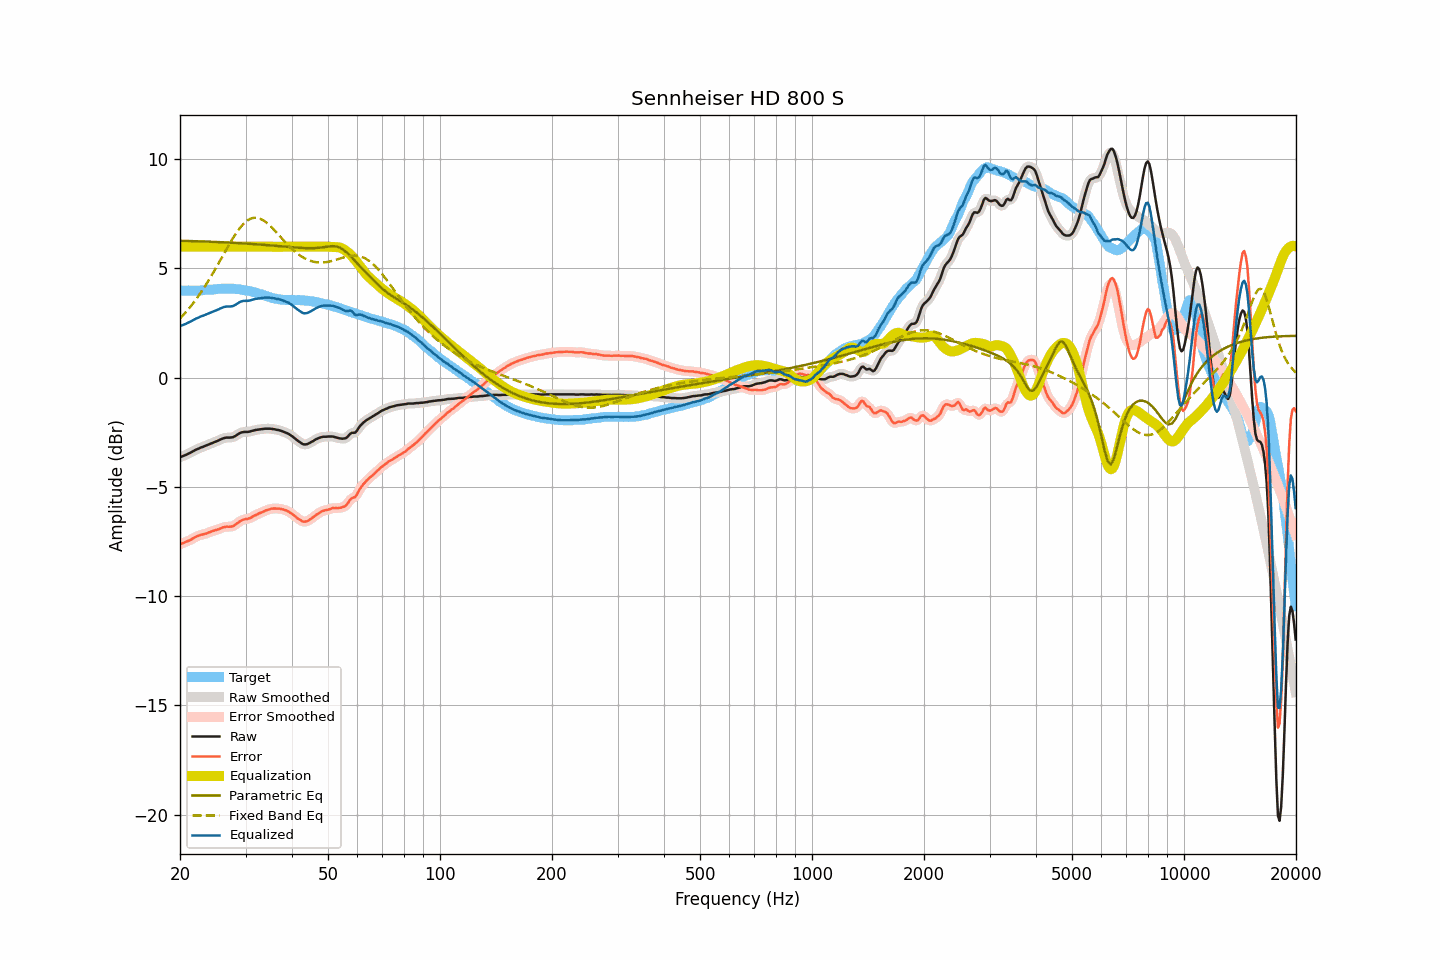

Source data for this figure (header and first rows):
frequency, raw, smoothed, error, error_smoothed, equalization, parametric_eq, fixed_band_eq, equalized_raw, equalized_smoothed, target
20.00, -3.64, -3.64, -7.63, -7.63, 6.00, 6.27, 2.71, 2.36, 2.36, 3.98
20.20, -3.61, -3.61, -7.59, -7.59, 6.00, 6.27, 2.79, 2.39, 2.39, 3.98
20.40, -3.58, -3.58, -7.56, -7.56, 6.00, 6.27, 2.86, 2.42, 2.42, 3.98
20.61, -3.55, -3.55, -7.53, -7.53, 6.00, 6.26, 2.95, 2.45, 2.45, 3.98
20.81, -3.52, -3.52, -7.50, -7.50, 6.00, 6.26, 3.03, 2.48, 2.48, 3.98
21.02, -3.48, -3.49, -7.47, -7.47, 6.00, 6.26, 3.12, 2.52, 2.51, 3.99
21.23, -3.45, -3.45, -7.44, -7.44, 6.00, 6.26, 3.21, 2.55, 2.55, 3.99
21.44, -3.41, -3.41, -7.40, -7.40, 6.00, 6.26, 3.30, 2.59, 2.59, 3.99
21.66, -3.37, -3.37, -7.36, -7.36, 6.00, 6.25, 3.39, 2.63, 2.63, 3.99
21.87, -3.33, -3.33, -7.32, -7.32, 6.00, 6.25, 3.49, 2.67, 2.67, 3.99
22.09, -3.29, -3.30, -7.28, -7.28, 6.00, 6.25, 3.59, 2.71, 2.70, 3.99
22.31, -3.26, -3.26, -7.25, -7.25, 6.00, 6.25, 3.69, 2.74, 2.74, 3.99
22.54, -3.23, -3.23, -7.22, -7.22, 6.00, 6.24, 3.79, 2.77, 2.77, 3.99
22.76, -3.19, -3.20, -7.19, -7.19, 6.00, 6.24, 3.90, 2.81, 2.80, 4.00
22.99, -3.17, -3.17, -7.18, -7.17, 6.00, 6.24, 4.01, 2.83, 2.83, 4.01
23.22, -3.14, -3.14, -7.16, -7.16, 6.00, 6.24, 4.12, 2.86, 2.86, 4.02
23.45, -3.11, -3.11, -7.14, -7.14, 6.00, 6.23, 4.24, 2.89, 2.89, 4.02
23.69, -3.08, -3.08, -7.12, -7.11, 6.00, 6.23, 4.36, 2.92, 2.92, 4.03
23.92, -3.05, -3.05, -7.08, -7.08, 6.00, 6.23, 4.48, 2.95, 2.95, 4.03
24.16, -3.02, -3.02, -7.05, -7.05, 6.00, 6.22, 4.60, 2.98, 2.98, 4.03
24.40, -2.99, -2.99, -7.02, -7.03, 6.00, 6.22, 4.72, 3.01, 3.01, 4.03
24.65, -2.96, -2.96, -7.00, -7.00, 6.00, 6.22, 4.85, 3.04, 3.04, 4.04
24.89, -2.93, -2.93, -6.98, -6.98, 6.00, 6.22, 4.98, 3.07, 3.07, 4.05
25.14, -2.90, -2.90, -6.96, -6.96, 6.00, 6.21, 5.11, 3.10, 3.10, 4.06
25.39, -2.87, -2.87, -6.94, -6.93, 6.00, 6.21, 5.24, 3.13, 3.13, 4.07
25.65, -2.83, -2.83, -6.90, -6.90, 6.00, 6.21, 5.37, 3.17, 3.17, 4.07
25.91, -2.80, -2.80, -6.88, -6.87, 6.00, 6.20, 5.50, 3.20, 3.20, 4.07
26.16, -2.77, -2.77, -6.85, -6.85, 6.00, 6.20, 5.63, 3.23, 3.23, 4.07
26.43, -2.75, -2.75, -6.83, -6.83, 6.00, 6.20, 5.76, 3.25, 3.25, 4.08
26.69, -2.74, -2.74, -6.81, -6.82, 6.00, 6.19, 5.89, 3.26, 3.26, 4.07
26.96, -2.74, -2.74, -6.82, -6.82, 6.00, 6.19, 6.02, 3.26, 3.26, 4.08
27.23, -2.74, -2.74, -6.82, -6.82, 6.00, 6.18, 6.15, 3.26, 3.26, 4.08
27.50, -2.73, -2.73, -6.81, -6.81, 6.00, 6.18, 6.28, 3.27, 3.27, 4.08
27.77, -2.72, -2.71, -6.80, -6.79, 6.00, 6.18, 6.39, 3.28, 3.29, 4.08
28.05, -2.68, -2.68, -6.75, -6.75, 6.00, 6.17, 6.51, 3.32, 3.32, 4.06
28.33, -2.64, -2.64, -6.69, -6.70, 6.00, 6.17, 6.62, 3.36, 3.36, 4.05
28.62, -2.59, -2.59, -6.64, -6.64, 6.00, 6.16, 6.73, 3.41, 3.41, 4.05
28.90, -2.54, -2.55, -6.59, -6.59, 6.00, 6.16, 6.83, 3.46, 3.45, 4.05
29.19, -2.51, -2.51, -6.54, -6.55, 6.00, 6.16, 6.92, 3.49, 3.49, 4.03
29.48, -2.49, -2.49, -6.51, -6.51, 6.00, 6.15, 7.00, 3.51, 3.51, 4.02
29.78, -2.48, -2.48, -6.49, -6.49, 6.00, 6.15, 7.08, 3.52, 3.52, 4.01
30.08, -2.48, -2.48, -6.47, -6.47, 6.00, 6.14, 7.14, 3.52, 3.52, 3.98
30.38, -2.48, -2.48, -6.46, -6.46, 6.00, 6.14, 7.20, 3.52, 3.52, 3.98
30.68, -2.47, -2.47, -6.44, -6.44, 6.00, 6.13, 7.24, 3.53, 3.53, 3.97
30.99, -2.45, -2.45, -6.41, -6.41, 6.00, 6.13, 7.28, 3.55, 3.55, 3.96
31.30, -2.43, -2.43, -6.37, -6.37, 6.00, 6.12, 7.30, 3.57, 3.57, 3.94
31.61, -2.41, -2.41, -6.32, -6.33, 6.00, 6.12, 7.32, 3.59, 3.59, 3.91
31.93, -2.39, -2.39, -6.29, -6.29, 6.00, 6.11, 7.32, 3.61, 3.61, 3.90
32.24, -2.38, -2.38, -6.26, -6.25, 6.00, 6.11, 7.32, 3.62, 3.62, 3.88
32.57, -2.37, -2.37, -6.22, -6.22, 6.00, 6.10, 7.30, 3.63, 3.63, 3.85
32.89, -2.36, -2.36, -6.18, -6.19, 6.00, 6.09, 7.28, 3.64, 3.64, 3.82
33.22, -2.35, -2.35, -6.16, -6.16, 6.00, 6.09, 7.24, 3.65, 3.65, 3.81
33.55, -2.34, -2.34, -6.13, -6.12, 6.00, 6.08, 7.20, 3.66, 3.66, 3.79
33.89, -2.33, -2.33, -6.09, -6.09, 6.00, 6.08, 7.15, 3.67, 3.67, 3.75
34.23, -2.33, -2.33, -6.06, -6.06, 6.00, 6.07, 7.09, 3.67, 3.67, 3.73
34.57, -2.33, -2.33, -6.04, -6.04, 6.00, 6.07, 7.03, 3.67, 3.67, 3.71
34.92, -2.33, -2.33, -6.02, -6.02, 6.00, 6.06, 6.96, 3.66, 3.66, 3.69
35.27, -2.34, -2.34, -5.99, -6.00, 5.99, 6.05, 6.89, 3.65, 3.65, 3.65
35.62, -2.35, -2.35, -5.99, -5.99, 5.99, 6.05, 6.81, 3.64, 3.64, 3.64
35.97, -2.36, -2.36, -5.99, -5.99, 5.99, 6.04, 6.73, 3.63, 3.63, 3.62
... 635 more rows
